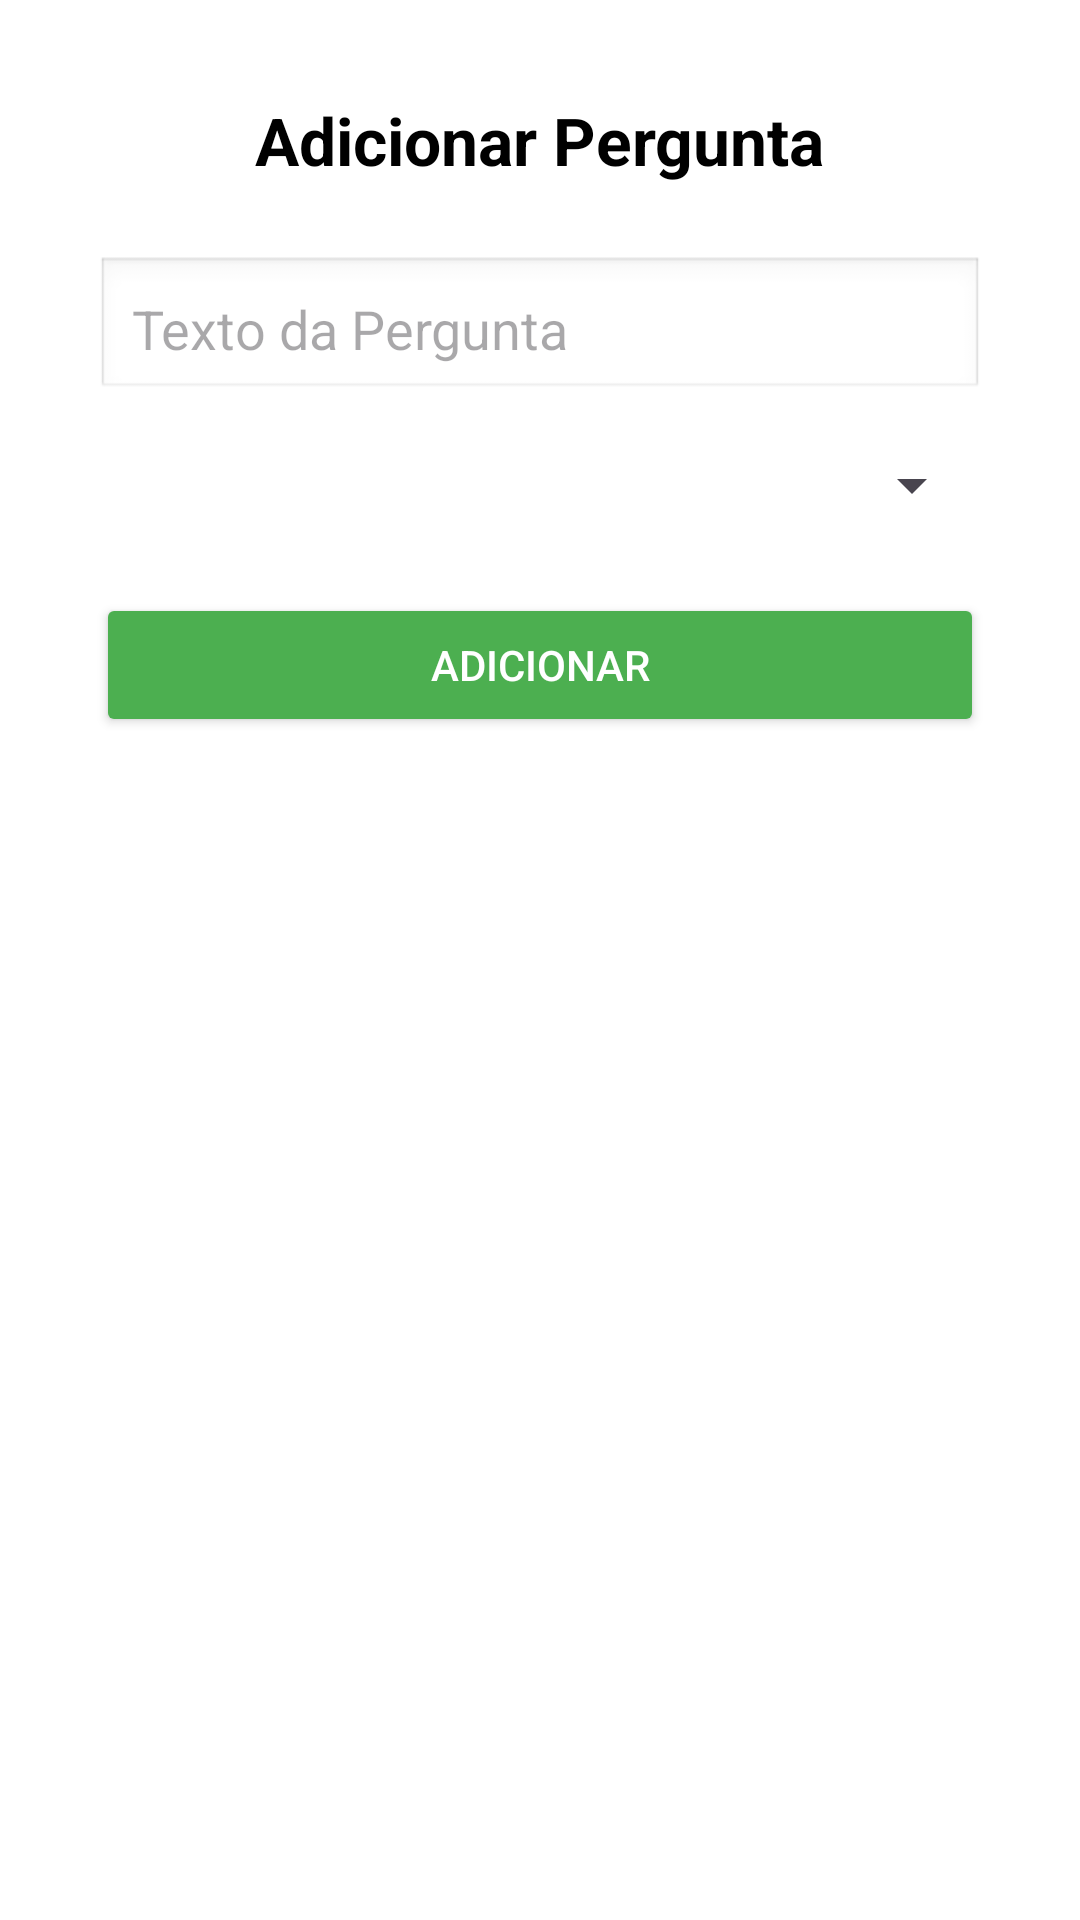

Write the Android layout XML for this screen, with the resource values it uses.
<!-- AndroidManifest.xml: application theme Theme.AppLogicando -->
<!-- res/layout/activity_criar_pergunta.xml -->
<?xml version="1.0" encoding="utf-8"?>
<ScrollView xmlns:android="http://schemas.android.com/apk/res/android"
    android:layout_width="match_parent"
    android:layout_height="match_parent"
    android:padding="32dp"
    android:background="#FFFFFF">

    <LinearLayout
        android:layout_width="match_parent"
        android:layout_height="wrap_content"
        android:orientation="vertical"
        android:gravity="center">

        <TextView
            android:layout_width="wrap_content"
            android:layout_height="wrap_content"
            android:text="Adicionar Pergunta"
            android:textSize="22sp"
            android:textStyle="bold"
            android:textColor="#000000"
            android:layout_marginBottom="24dp" />

        <EditText
            android:id="@+id/editTextoPergunta"
            android:layout_width="match_parent"
            android:layout_height="wrap_content"
            android:hint="Texto da Pergunta"
            android:padding="12dp"
            android:background="@android:drawable/edit_text"
            android:layout_marginBottom="16dp" />

        <Spinner
            android:id="@+id/spinnerTipoPergunta"
            android:layout_width="match_parent"
            android:layout_height="wrap_content"
            android:layout_marginBottom="24dp"
            android:entries="@array/tipos_pergunta" />

        
        <EditText
            android:id="@+id/editOpcao1"
            android:layout_width="match_parent"
            android:layout_height="wrap_content"
            android:hint="Opção 1"
            android:padding="12dp"
            android:layout_marginBottom="8dp"
            android:background="@android:drawable/edit_text"
            android:visibility="gone" />

        <EditText
            android:id="@+id/editOpcao2"
            android:layout_width="match_parent"
            android:layout_height="wrap_content"
            android:hint="Opção 2"
            android:padding="12dp"
            android:layout_marginBottom="8dp"
            android:background="@android:drawable/edit_text"
            android:visibility="gone" />

        <EditText
            android:id="@+id/editOpcao3"
            android:layout_width="match_parent"
            android:layout_height="wrap_content"
            android:hint="Opção 3"
            android:padding="12dp"
            android:layout_marginBottom="24dp"
            android:background="@android:drawable/edit_text"
            android:visibility="gone" />

        <Button
            android:id="@+id/btnAdicionarPergunta"
            android:layout_width="match_parent"
            android:layout_height="wrap_content"
            android:text="Adicionar"
            android:backgroundTint="#4CAF50"
            android:textColor="#FFFFFF"
            android:padding="12dp" />
    </LinearLayout>
</ScrollView>
<!-- resources referenced by this layout -->
<resources>
  <style name="Theme.AppLogicando" parent="Base.Theme.AppLogicando" />
  <style name="Base.Theme.AppLogicando" parent="Theme.Material3.DayNight.NoActionBar">
          <item name="colorPrimary">@color/colorPrimary</item>
          <item name="colorOnPrimary">@color/colorOnPrimary</item>
          <item name="colorSecondary">@color/colorSecondary</item>
          <item name="colorBackground">@color/colorBackground</item>
          <item name="colorOnBackground">@color/colorOnBackground</item>
      </style>
  <color name="colorPrimary">#6200EE</color>
  <color name="colorOnPrimary">#FFFFFF</color>
  <color name="colorSecondary">#03DAC5</color>
  <color name="colorBackground">#FFFFFF</color>
  <color name="colorOnBackground">#000000</color>
</resources>
